Dataset: onion (GitHub, wadkarkalpesh/pikvaidya-ai). Classes: onion healthy, onion iris yellow virus, onion purple blotch, onion stemphylium blight.

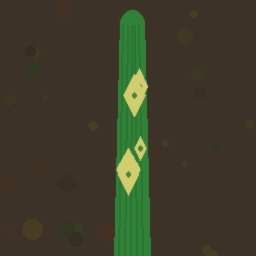
Label: onion iris yellow virus

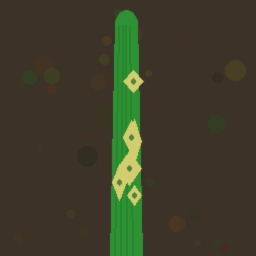
Label: onion iris yellow virus

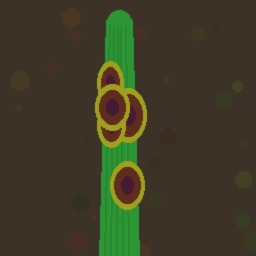
Label: onion purple blotch

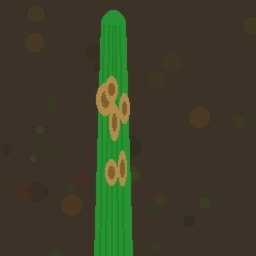
Label: onion stemphylium blight

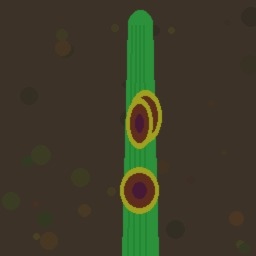
Label: onion purple blotch

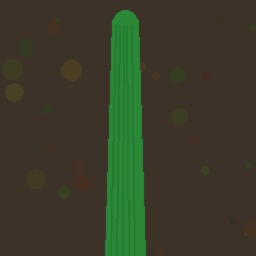
Label: onion healthy
